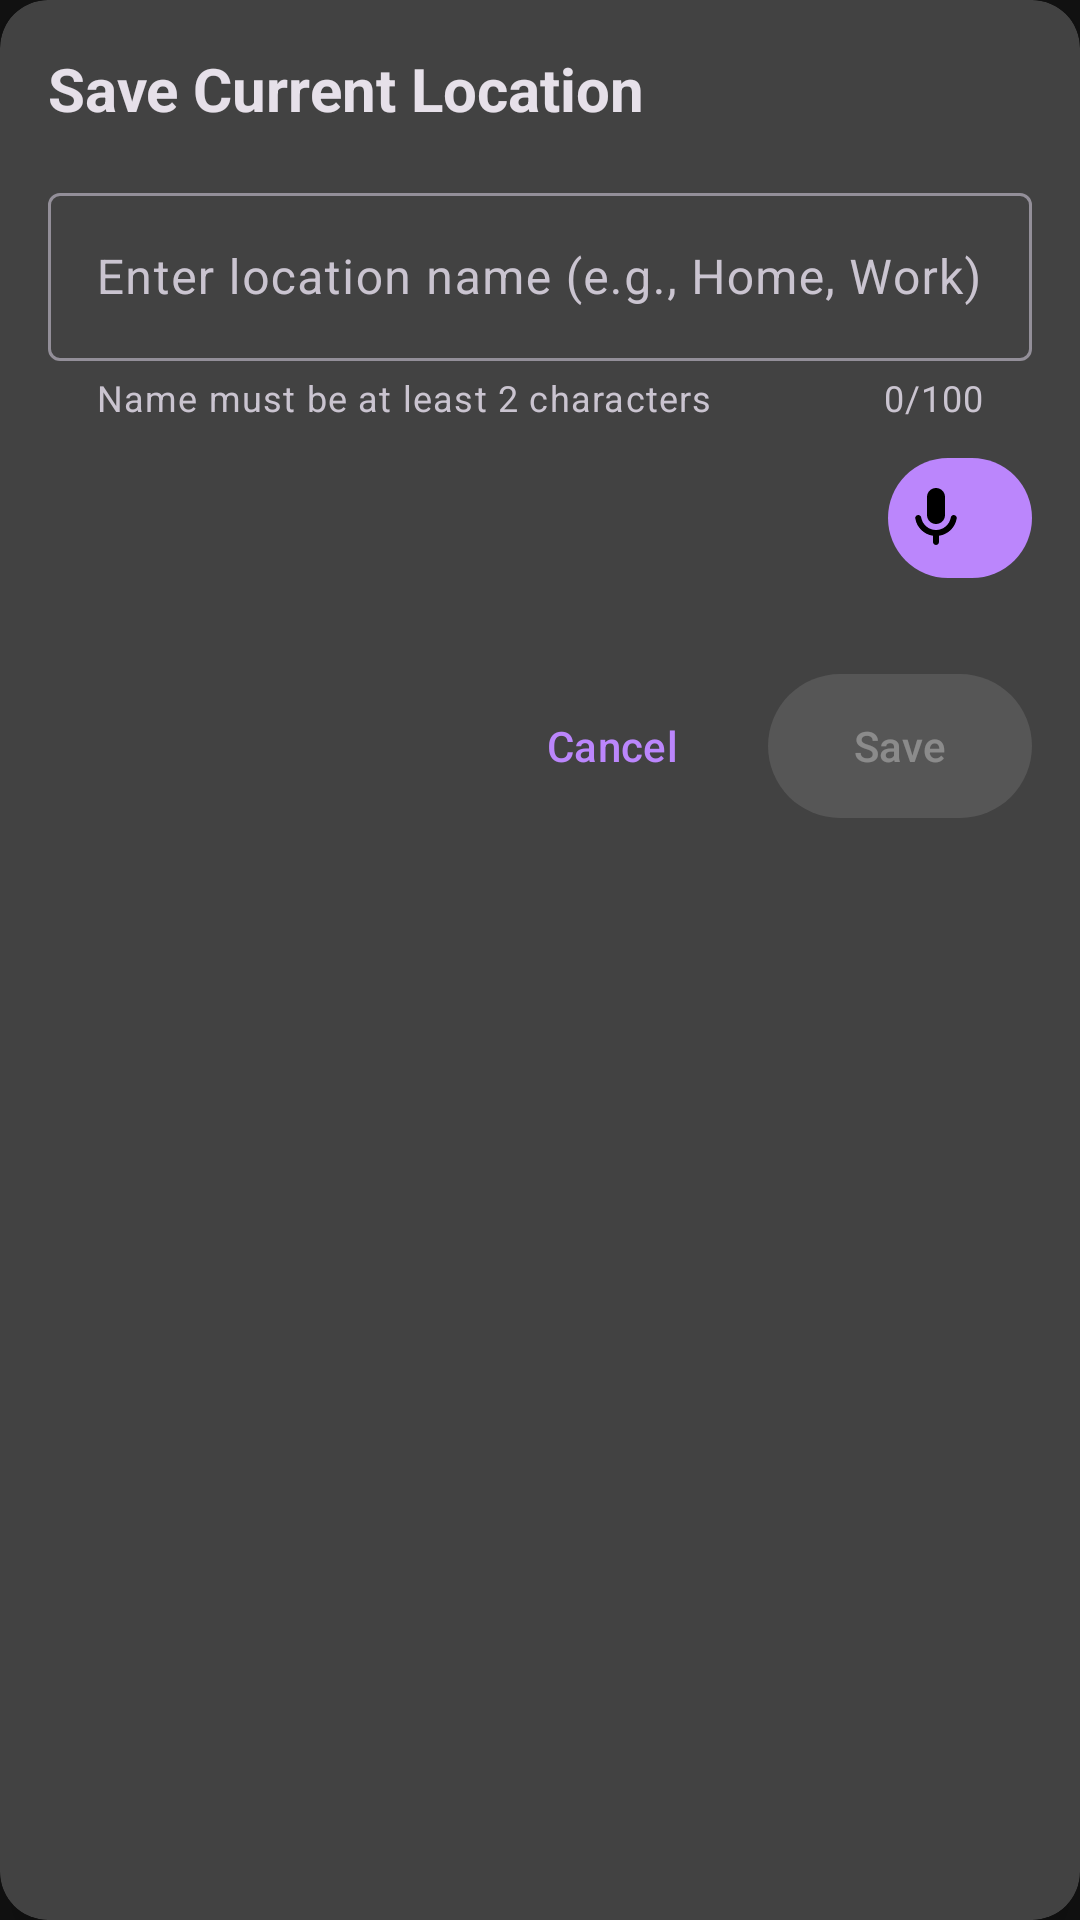

Android layout source for this screen:
<!-- AndroidManifest.xml: application theme Theme.VisionFocus -->
<!-- res/layout/dialog_save_location.xml -->
<?xml version="1.0" encoding="utf-8"?>
<androidx.cardview.widget.CardView
    xmlns:android="http://schemas.android.com/apk/res/android"
    xmlns:app="http://schemas.android.com/apk/res-auto"
    android:layout_width="match_parent"
    android:layout_height="wrap_content"
    android:layout_margin="24dp"
    app:cardCornerRadius="16dp"
    app:cardElevation="8dp">

    <LinearLayout
        android:layout_width="match_parent"
        android:layout_height="wrap_content"
        android:orientation="vertical"
        android:padding="16dp">

        
        <TextView
            android:id="@+id/titleTextView"
            android:layout_width="match_parent"
            android:layout_height="wrap_content"
            android:text="@string/save_location_title"
            android:textAppearance="?attr/textAppearanceHeadlineSmall"
            android:textSize="20sp"
            android:textStyle="bold"
            android:focusable="true"
            android:importantForAccessibility="yes"
            android:contentDescription="@string/save_location_title"
            android:accessibilityTraversalBefore="@id/nameInputLayout"/>

        
        <LinearLayout
            android:id="@+id/loadingLayout"
            android:layout_width="match_parent"
            android:layout_height="wrap_content"
            android:layout_marginTop="16dp"
            android:orientation="horizontal"
            android:gravity="center_vertical"
            android:visibility="gone">

            <ProgressBar
                android:id="@+id/loadingProgressBar"
                style="?android:attr/progressBarStyleSmall"
                android:layout_width="24dp"
                android:layout_height="24dp"
                android:importantForAccessibility="no"/>

            <TextView
                android:id="@+id/loadingTextView"
                android:layout_width="wrap_content"
                android:layout_height="wrap_content"
                android:layout_marginStart="12dp"
                android:text="@string/getting_location"
                android:textAppearance="?attr/textAppearanceBodyMedium"
                android:textSize="14sp"
                android:importantForAccessibility="yes"/>
        </LinearLayout>

        
        <com.google.android.material.textfield.TextInputLayout
            android:id="@+id/nameInputLayout"
            style="@style/Widget.Material3.TextInputLayout.OutlinedBox"
            android:layout_width="match_parent"
            android:layout_height="wrap_content"
            android:layout_marginTop="16dp"
            android:hint="@string/location_name_hint"
            app:helperText="@string/location_name_helper"
            app:helperTextEnabled="true"
            app:counterEnabled="true"
            app:counterMaxLength="100"
            app:errorEnabled="true"
            android:accessibilityTraversalAfter="@id/titleTextView"
            android:accessibilityTraversalBefore="@id/voiceInputButton">

            <com.google.android.material.textfield.TextInputEditText
                android:id="@+id/nameEditText"
                android:layout_width="match_parent"
                android:layout_height="wrap_content"
                android:minHeight="56dp"
                android:inputType="textCapWords"
                android:maxLength="100"
                android:contentDescription="@string/location_name_content_description"
                android:focusable="true"
                android:importantForAccessibility="yes"
                android:imeOptions="actionDone"
                android:textSize="16sp"/>

        </com.google.android.material.textfield.TextInputLayout>

        
        <com.google.android.material.button.MaterialButton
            android:id="@+id/voiceInputButton"
            style="@style/Widget.Material3.Button.Icon"
            android:layout_width="48dp"
            android:layout_height="48dp"
            android:layout_marginTop="8dp"
            android:layout_gravity="end"
            android:contentDescription="@string/voice_input_description"
            android:focusable="true"
            android:importantForAccessibility="yes"
            app:icon="@drawable/ic_mic"
            app:iconSize="24dp"
            app:iconGravity="textStart"
            android:accessibilityTraversalAfter="@id/nameInputLayout"
            android:accessibilityTraversalBefore="@id/saveButton"/>

        
        <LinearLayout
            android:layout_width="match_parent"
            android:layout_height="wrap_content"
            android:layout_marginTop="24dp"
            android:orientation="horizontal"
            android:gravity="end">

            
            <com.google.android.material.button.MaterialButton
                android:id="@+id/cancelButton"
                style="@style/Widget.Material3.Button.TextButton"
                android:layout_width="wrap_content"
                android:layout_height="56dp"
                android:minWidth="88dp"
                android:minHeight="56dp"
                android:text="@string/cancel"
                android:textSize="14sp"
                android:contentDescription="@string/cancel_save_location_description"
                android:focusable="true"
                android:importantForAccessibility="yes"
                android:accessibilityTraversalAfter="@id/saveButton"/>

            
            <com.google.android.material.button.MaterialButton
                android:id="@+id/saveButton"
                style="@style/Widget.Material3.Button"
                android:layout_width="wrap_content"
                android:layout_height="56dp"
                android:layout_marginStart="8dp"
                android:minWidth="88dp"
                android:minHeight="56dp"
                android:text="@string/save"
                android:textSize="14sp"
                android:contentDescription="@string/save_location_button_description"
                android:focusable="true"
                android:importantForAccessibility="yes"
                android:enabled="false"
                android:accessibilityTraversalAfter="@id/voiceInputButton"
                android:accessibilityTraversalBefore="@id/cancelButton"/>

        </LinearLayout>

    </LinearLayout>

</androidx.cardview.widget.CardView>
<!-- resources referenced by this layout -->
<resources>
  <!-- drawable ic_mic (drawable) -->
  <vector xmlns:android="http://schemas.android.com/apk/res/android"
      android:width="24dp"
      android:height="24dp"
      android:viewportWidth="24"
      android:viewportHeight="24"
      android:tint="?attr/colorControlNormal">
      <path
          android:fillColor="@android:color/white"
          android:pathData="M12,14c1.66,0 3,-1.34 3,-3V5c0,-1.66 -1.34,-3 -3,-3S9,3.34 9,5v6C9,12.66 10.34,14 12,14zM17.91,11c-0.49,0 -0.9,0.36 -0.98,0.85C16.52,14.2 14.47,16 12,16s-4.52,-1.8 -4.93,-4.15c-0.08,-0.49 -0.49,-0.85 -0.98,-0.85c-0.61,0 -1.09,0.54 -1,1.14c0.49,3 2.89,5.35 5.91,5.78V20c0,0.55 0.45,1 1,1s1,-0.45 1,-1v-2.08c3.02,-0.43 5.42,-2.78 5.91,-5.78C18.99,11.54 18.51,11 17.91,11z"/>
  </vector>
  <string name="cancel">Cancel</string>
  <string name="cancel_save_location_description">Cancel save location</string>
  <string name="getting_location">Getting your location...</string>
  <string name="location_name_content_description">Location name, edit text</string>
  <string name="location_name_helper">Name must be at least 2 characters</string>
  <string name="location_name_hint">Enter location name (e.g., Home, Work)</string>
  <string name="save">Save</string>
  <string name="save_location_button_description">Save location</string>
  <string name="save_location_title">Save Current Location</string>
  <string name="voice_input_description">Use voice to enter name</string>
  <style name="Theme.VisionFocus" parent="Theme.Material3.Dark.NoActionBar">
          
          <item name="colorPrimary">@color/primary</item>
          <item name="colorPrimaryVariant">@color/primary_variant</item>
          <item name="colorOnPrimary">@color/on_primary</item>
          
          
          <item name="colorSecondary">@color/secondary</item>
          <item name="colorSecondaryVariant">@color/secondary_variant</item>
          <item name="colorOnSecondary">@color/on_secondary</item>
          
          
          <item name="colorSurface">@color/surface</item>
          <item name="colorOnSurface">@color/on_surface</item>
          
          
          <item name="android:colorBackground">@color/background</item>
          <item name="colorOnBackground">@color/on_background</item>
          
          
          <item name="textAppearanceBody1">@style/TextAppearance.VisionFocus.Body1</item>
          
          
          <item name="colorError">@color/error_red</item>
      </style>
  <color name="primary">#BB86FC</color>
  <color name="primary_variant">#3700B3</color>
  <color name="on_primary">#000000</color>
  <color name="secondary">#03DAC6</color>
  <color name="secondary_variant">#018786</color>
  <color name="on_secondary">#000000</color>
  <color name="surface">#1E1E1E</color>
  <color name="on_surface">#E1E1E1</color>
  <color name="background">#121212</color>
  <color name="on_background">#E1E1E1</color>
  <style name="TextAppearance.VisionFocus.Body1" parent="TextAppearance.Material3.BodyLarge">
          <item name="android:textSize">20sp</item>  
          <item name="android:fontFamily">sans-serif</item>  
          
      </style>
  <color name="error_red">#F44336</color>
</resources>
